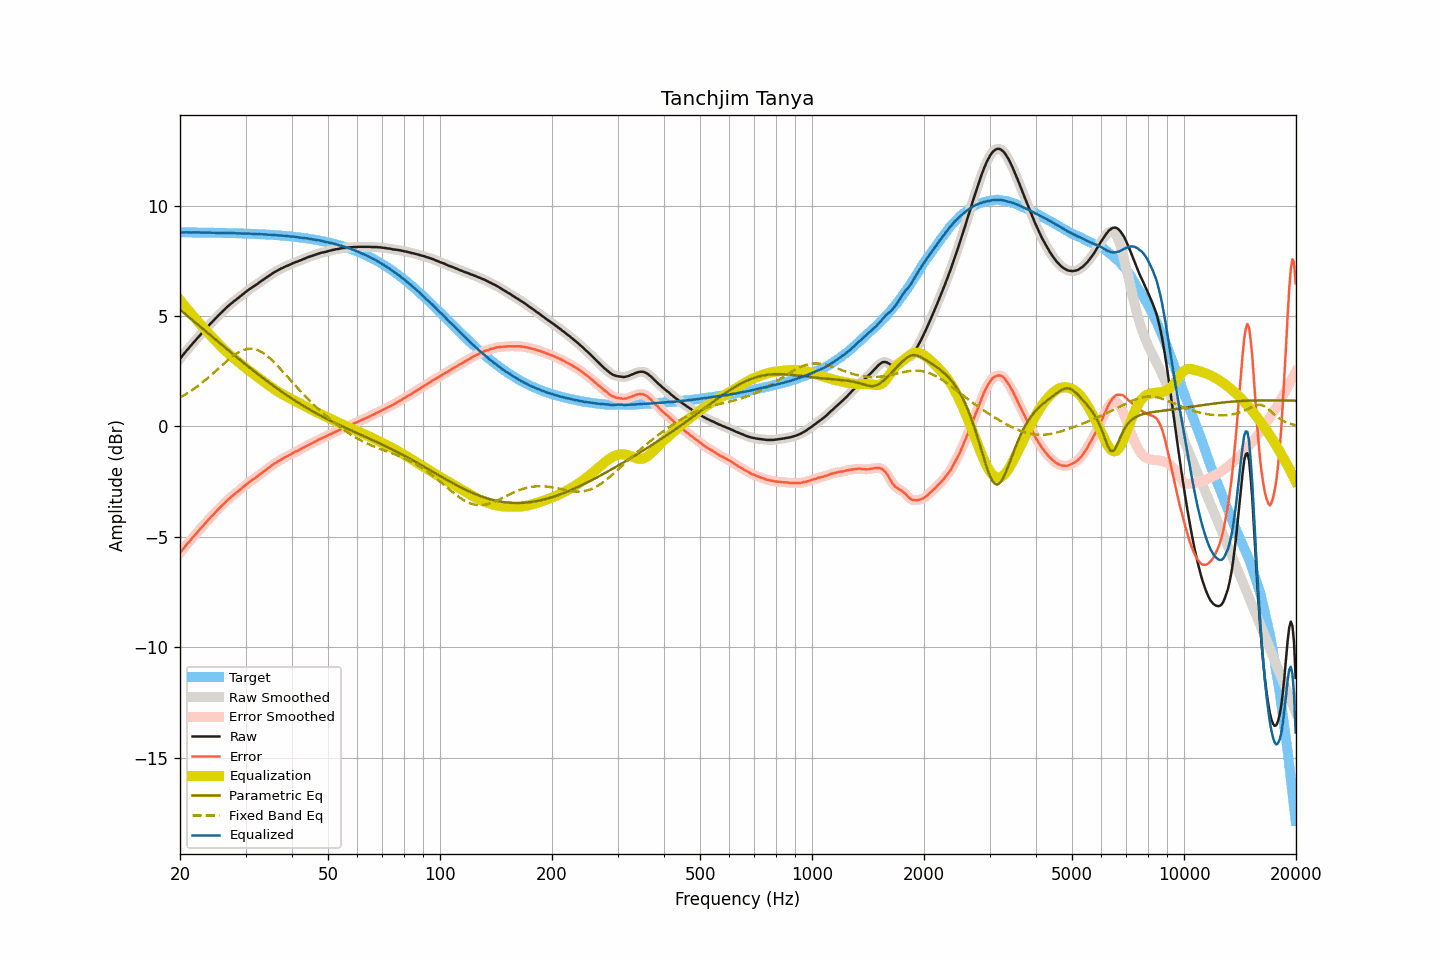

Values plotted in this chart, from the file beside it:
frequency, raw, smoothed, error, error_smoothed, equalization, parametric_eq, fixed_band_eq, equalized_raw, equalized_smoothed, target
20.00, 3.07, 3.07, -5.73, -5.73, 5.73, 5.29, 1.31, 8.80, 8.80, 8.80
20.20, 3.16, 3.16, -5.64, -5.63, 5.64, 5.23, 1.35, 8.80, 8.80, 8.80
20.40, 3.25, 3.25, -5.54, -5.54, 5.55, 5.17, 1.39, 8.80, 8.80, 8.80
20.61, 3.34, 3.34, -5.46, -5.45, 5.46, 5.11, 1.44, 8.79, 8.80, 8.80
20.81, 3.43, 3.43, -5.36, -5.37, 5.37, 5.05, 1.48, 8.80, 8.80, 8.79
21.02, 3.51, 3.51, -5.28, -5.28, 5.28, 4.99, 1.53, 8.79, 8.79, 8.79
21.23, 3.60, 3.60, -5.19, -5.19, 5.19, 4.93, 1.57, 8.79, 8.79, 8.79
21.44, 3.68, 3.68, -5.11, -5.11, 5.11, 4.87, 1.62, 8.79, 8.79, 8.79
21.66, 3.77, 3.77, -5.02, -5.02, 5.02, 4.81, 1.67, 8.79, 8.79, 8.79
21.87, 3.85, 3.85, -4.94, -4.94, 4.94, 4.74, 1.72, 8.79, 8.79, 8.79
22.09, 3.94, 3.94, -4.85, -4.85, 4.85, 4.68, 1.77, 8.79, 8.79, 8.79
22.31, 4.02, 4.02, -4.77, -4.77, 4.77, 4.62, 1.83, 8.79, 8.79, 8.79
22.54, 4.10, 4.10, -4.69, -4.69, 4.69, 4.56, 1.88, 8.79, 8.79, 8.79
22.76, 4.18, 4.18, -4.61, -4.61, 4.61, 4.50, 1.94, 8.79, 8.79, 8.79
22.99, 4.26, 4.26, -4.53, -4.53, 4.52, 4.44, 2.00, 8.78, 8.78, 8.79
23.22, 4.34, 4.34, -4.44, -4.44, 4.44, 4.38, 2.06, 8.78, 8.78, 8.79
23.45, 4.42, 4.42, -4.36, -4.36, 4.36, 4.31, 2.12, 8.78, 8.78, 8.78
23.69, 4.50, 4.50, -4.28, -4.28, 4.28, 4.25, 2.18, 8.78, 8.78, 8.78
23.92, 4.58, 4.58, -4.20, -4.20, 4.20, 4.19, 2.24, 8.78, 8.78, 8.78
24.16, 4.66, 4.66, -4.12, -4.12, 4.12, 4.13, 2.31, 8.78, 8.78, 8.78
24.40, 4.73, 4.74, -4.05, -4.04, 4.04, 4.07, 2.37, 8.78, 8.78, 8.78
24.65, 4.81, 4.81, -3.97, -3.97, 3.97, 4.01, 2.43, 8.78, 8.78, 8.78
24.89, 4.89, 4.89, -3.88, -3.89, 3.89, 3.95, 2.50, 8.78, 8.78, 8.78
25.14, 4.96, 4.97, -3.81, -3.81, 3.81, 3.88, 2.57, 8.77, 8.78, 8.78
25.39, 5.04, 5.04, -3.73, -3.74, 3.74, 3.82, 2.63, 8.78, 8.78, 8.77
25.65, 5.11, 5.11, -3.66, -3.66, 3.66, 3.76, 2.70, 8.77, 8.77, 8.77
25.91, 5.18, 5.18, -3.59, -3.59, 3.59, 3.70, 2.77, 8.77, 8.77, 8.77
26.16, 5.25, 5.25, -3.52, -3.52, 3.52, 3.64, 2.83, 8.77, 8.77, 8.77
26.43, 5.32, 5.32, -3.45, -3.45, 3.45, 3.58, 2.90, 8.77, 8.77, 8.77
26.69, 5.39, 5.39, -3.38, -3.38, 3.38, 3.52, 2.96, 8.77, 8.77, 8.77
26.96, 5.46, 5.46, -3.30, -3.31, 3.31, 3.46, 3.02, 8.77, 8.77, 8.76
27.23, 5.52, 5.52, -3.24, -3.24, 3.24, 3.40, 3.08, 8.76, 8.77, 8.76
27.50, 5.58, 5.58, -3.18, -3.18, 3.18, 3.34, 3.14, 8.76, 8.76, 8.76
27.77, 5.64, 5.64, -3.12, -3.12, 3.12, 3.28, 3.20, 8.76, 8.76, 8.76
28.05, 5.70, 5.70, -3.06, -3.06, 3.06, 3.22, 3.25, 8.76, 8.76, 8.76
28.33, 5.75, 5.76, -3.00, -3.00, 3.00, 3.16, 3.30, 8.75, 8.75, 8.75
28.62, 5.81, 5.81, -2.94, -2.94, 2.94, 3.10, 3.34, 8.75, 8.75, 8.75
28.90, 5.87, 5.87, -2.88, -2.88, 2.88, 3.04, 3.38, 8.75, 8.75, 8.75
29.19, 5.92, 5.92, -2.83, -2.82, 2.82, 2.98, 3.42, 8.74, 8.75, 8.75
29.48, 5.98, 5.98, -2.76, -2.76, 2.76, 2.92, 3.45, 8.74, 8.74, 8.75
29.78, 6.04, 6.04, -2.70, -2.70, 2.70, 2.86, 3.48, 8.74, 8.74, 8.74
30.08, 6.10, 6.10, -2.64, -2.64, 2.64, 2.80, 3.50, 8.74, 8.74, 8.74
30.38, 6.16, 6.16, -2.58, -2.58, 2.59, 2.74, 3.51, 8.75, 8.74, 8.74
30.68, 6.21, 6.21, -2.52, -2.52, 2.53, 2.68, 3.52, 8.74, 8.74, 8.73
30.99, 6.26, 6.26, -2.47, -2.47, 2.47, 2.63, 3.52, 8.73, 8.74, 8.73
31.30, 6.31, 6.31, -2.42, -2.42, 2.42, 2.57, 3.52, 8.73, 8.73, 8.73
31.61, 6.36, 6.36, -2.37, -2.37, 2.37, 2.51, 3.51, 8.73, 8.72, 8.73
31.93, 6.40, 6.40, -2.32, -2.32, 2.31, 2.45, 3.49, 8.71, 8.72, 8.72
32.24, 6.45, 6.45, -2.27, -2.26, 2.26, 2.40, 3.47, 8.71, 8.72, 8.72
32.57, 6.51, 6.51, -2.21, -2.21, 2.21, 2.34, 3.44, 8.72, 8.71, 8.72
32.89, 6.56, 6.56, -2.15, -2.15, 2.15, 2.28, 3.40, 8.71, 8.71, 8.71
33.22, 6.61, 6.61, -2.10, -2.10, 2.10, 2.23, 3.36, 8.71, 8.71, 8.71
33.55, 6.66, 6.66, -2.04, -2.04, 2.04, 2.17, 3.32, 8.71, 8.70, 8.70
33.89, 6.71, 6.71, -1.99, -1.99, 1.99, 2.12, 3.27, 8.70, 8.70, 8.70
34.23, 6.76, 6.76, -1.94, -1.94, 1.93, 2.06, 3.21, 8.69, 8.69, 8.70
34.57, 6.81, 6.81, -1.88, -1.88, 1.88, 2.01, 3.15, 8.69, 8.69, 8.69
34.92, 6.86, 6.86, -1.83, -1.83, 1.83, 1.95, 3.09, 8.69, 8.69, 8.69
35.27, 6.91, 6.91, -1.77, -1.77, 1.77, 1.90, 3.02, 8.68, 8.68, 8.68
35.62, 6.96, 6.96, -1.72, -1.72, 1.72, 1.85, 2.95, 8.68, 8.68, 8.68
35.97, 7.00, 7.00, -1.67, -1.67, 1.67, 1.80, 2.88, 8.67, 8.67, 8.67
... 635 more rows
